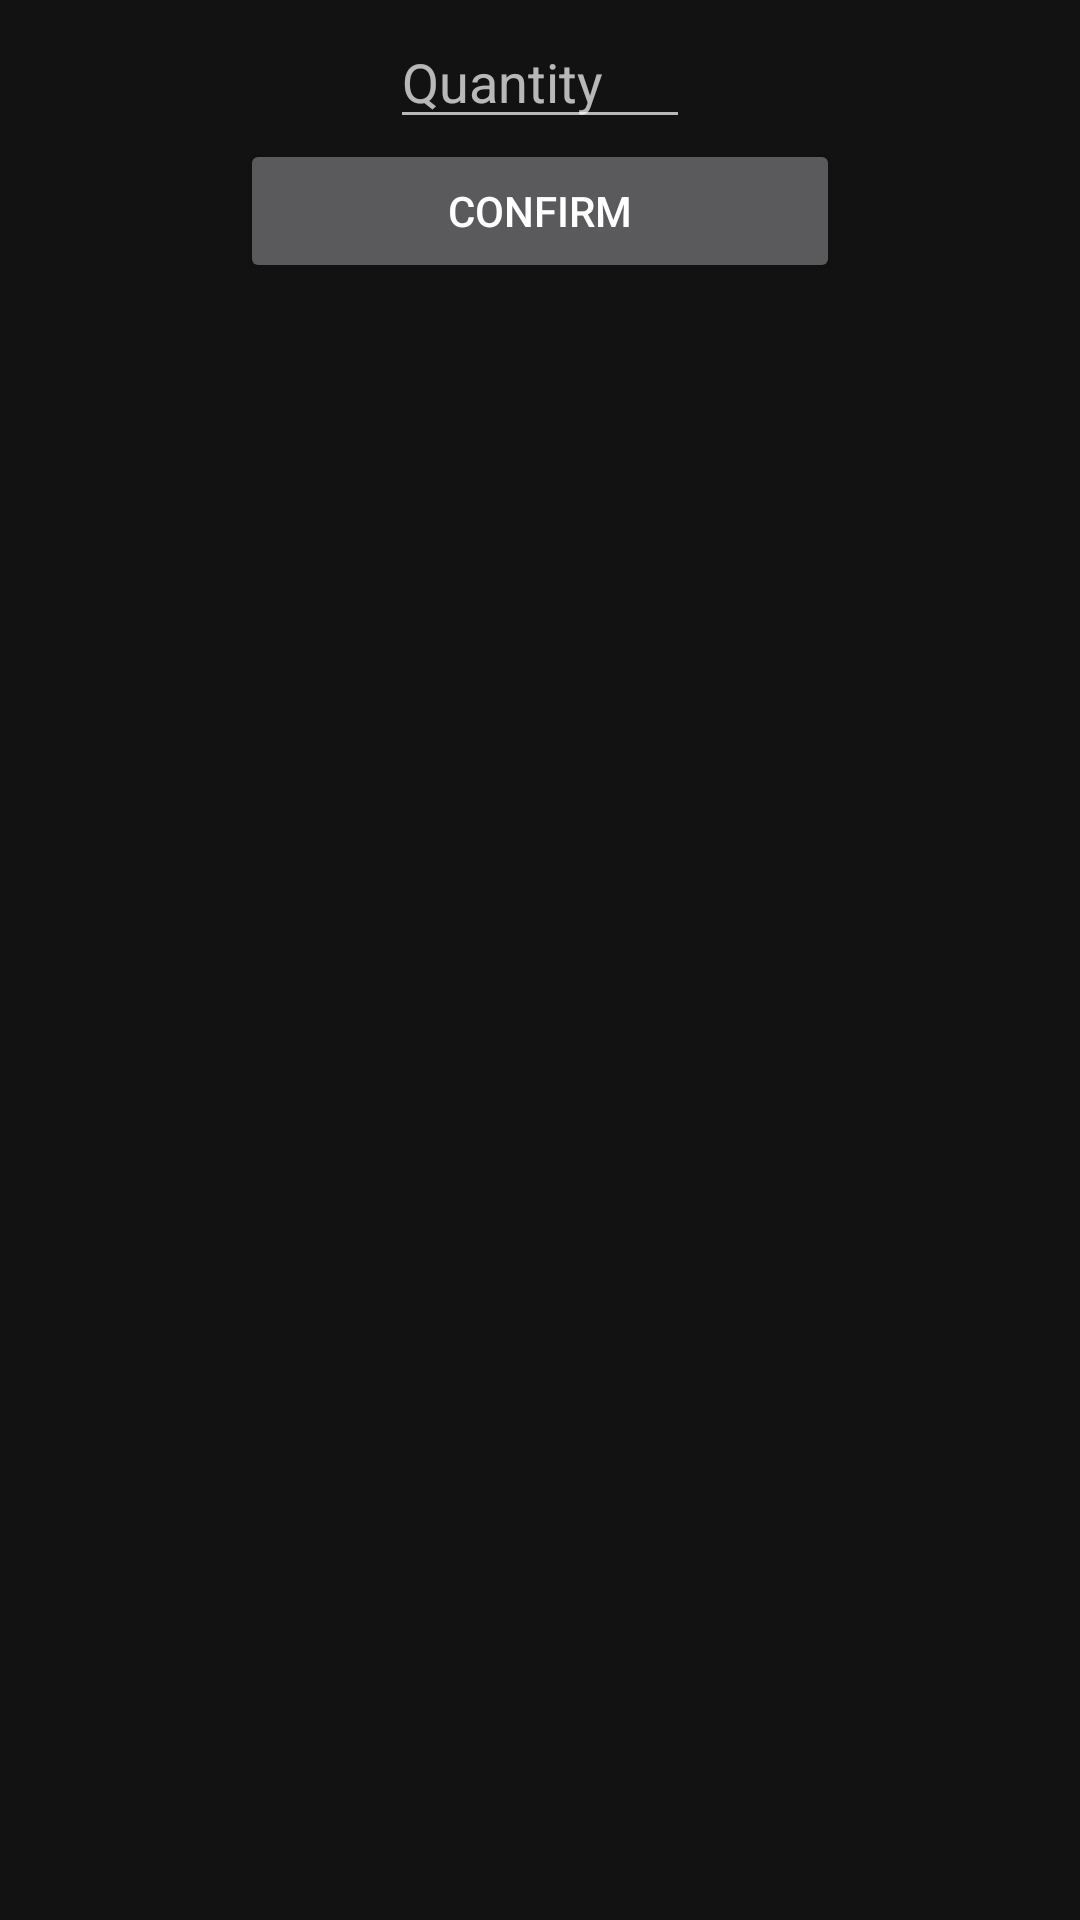

Layout XML and referenced resources for this Android screen:
<!-- AndroidManifest.xml: application theme AppTheme -->
<!-- res/layout/choose_quantites.xml -->
<?xml version="1.0" encoding="utf-8"?>
<LinearLayout xmlns:android="http://schemas.android.com/apk/res/android"
    xmlns:tools="http://schemas.android.com/tools"
    android:layout_width="450dp"
    android:layout_height="250dp"
    android:layout_gravity="center"
    android:descendantFocusability="afterDescendants"
    android:orientation="vertical"
    android:padding="5dp"
    tools:ignore="PrivateResource">


    <EditText
        android:id="@+id/edibleQuantity"
        android:layout_width="100dp"
        android:layout_height="wrap_content"
        android:layout_gravity="center"
        android:ems="10"
        android:hint="Quantity"
        android:inputType="number" />

    <Button
        android:id="@+id/confirmBtn"
        android:layout_width="200dp"
        android:layout_height="wrap_content"
        android:layout_gravity="center"
        android:text="CONFIRM" />
</LinearLayout>
<!-- resources referenced by this layout -->
<resources>
  <style name="AppTheme" parent="Theme.MaterialComponents">
          <item name="colorPrimary">@color/colorPrimary</item>
          <item name="colorPrimaryDark">@color/colorPrimaryDark</item>
          <item name="colorAccent">@color/colorAccent</item>
          <item name="colorSecondary">@color/colorSecondary</item>
          <item name="windowNoTitle">true</item>
      </style>
  <color name="colorPrimary">#2196f3</color>
  <color name="colorPrimaryDark">#0069c0</color>
  <color name="colorAccent">#6ec6ff</color>
  <color name="colorSecondary">#0069c0</color>
</resources>
